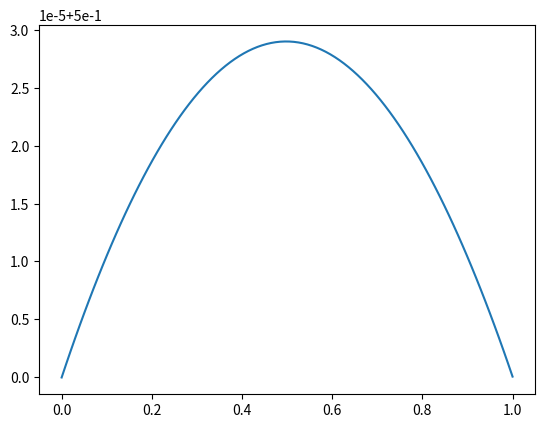

Write the Python code that produced this figure.
import matplotlib.pyplot as plt
from tqdm import tqdm
import numpy as np



def generate_data(Nsamp):
    xs = []
    ys = []
    ts = []

    for ii in range(Nsamp):
        x = np.random.normal(loc=0, scale=1)
        y = np.random.normal(loc=0, scale=1)

        dist = np.sqrt(x**2+y**2)

        if dist < 1:
            t = 1
        else:
            t = 0

        xs.append(x)
        ys.append(y)
        ts.append(t)

    return xs, ys, ts


def activate(x):
    return np.log(1+np.exp(x))

def dactivate(x):
    return 1/(1+np.exp(-1*x))

class NN:
    def __init__(self):
        self.l1weights = np.random.normal(loc=0, scale=.5, size=(4, 1))
        self.l2weights = np.random.normal(loc=0, scale=.5, size=(4, 2))
        self.l3weights = np.random.normal(loc=0, scale=.5, size=(2, 1))

        self.l1bias = np.zeros((4, 1))
        self.l2bias = np.zeros((2, 1))
        self.l3bias = np.zeros((1, 1))

        self.l1output = np.zeros((4, 1))
        self.l2output = np.zeros((2, 1))
        self.l3output = np.zeros((1, 1))
        self.l1z = np.zeros((4, 1))
        self.l2z = np.zeros((2, 1))
        self.l3z = np.zeros((1, 1))


    def forward(self, x):
        
        self.l1z = self.l1weights*x+self.l1bias
        self.l1output = activate(self.l1z)

        self.l2z = np.dot(self.l2weights.T, self.l1output)+self.l2bias
        self.l2output = activate(self.l2z)

        self.l3z = np.dot(self.l3weights.T, self.l2output)+self.l3bias
        self.l3output = activate(self.l3z)

        return self.l3output

    def back(self, xs, ys, learning_rate):

        
        l1deltas = np.zeros((len(xs), len(self.l1z)))
        l2deltas = np.zeros((len(xs), len(self.l2z)))
        l3deltas = np.zeros((len(xs), len(self.l3z)))
        for ii, (x, y) in enumerate(zip(xs, ys)):
            _ = self.forward(x)
            l3deltas[ii] = (self.l3output-y)*dactivate(self.l3z)
            l2deltas[ii] = np.multiply(np.dot(self.l3weights,l3deltas[ii]), dactivate(self.l2z))[0]
            l1deltas[ii] = np.multiply(np.dot(self.l2weights,l2deltas[ii]), dactivate(self.l1z))[0]

        N = len(xs)
        grad_b1 = np.sum(l1deltas, axis=0)/N
        grad_b2 = np.sum(l2deltas, axis=0)/N
        grad_b3 = np.sum(l3deltas, axis=0)/N

        grad_w1s = np.array([np.zeros_like(self.l1weights) for x in xs])
        grad_w2s = np.array([np.zeros_like(self.l2weights) for x in xs])
        grad_w3s = np.array([np.zeros_like(self.l3weights) for x in xs])

        for ii in range(len(xs)):
            grad_w3s[ii] = np.reshape(np.inner(self.l2output,l3deltas[ii]), np.shape(grad_w3s[ii]))
            grad_w2s[ii] = np.reshape(np.inner(self.l1output,l2deltas[np.newaxis, ii].T), np.shape(grad_w2s[ii]))
            grad_w1s[ii] = np.reshape(np.inner(xs[ii], l1deltas[ii,np.newaxis].T), np.shape(grad_w1s[ii]))

        grad_w1 = np.sum(grad_w1s, axis=0)/N
        grad_w2 = np.sum(grad_w2s, axis=0)/N
        grad_w3 = np.sum(grad_w3s, axis=0)/N

        self.l1bias -= np.reshape(grad_b1, np.shape(self.l1bias))*learning_rate
        self.l2bias -= np.reshape(grad_b2, np.shape(self.l2bias))*learning_rate
        self.l3bias -= np.reshape(grad_b3, np.shape(self.l3bias))*learning_rate

        self.l1weights -= np.reshape(grad_w1, np.shape(self.l1weights))*learning_rate
        self.l2weights -= np.reshape(grad_w2, np.shape(self.l2weights))*learning_rate
        self.l3weights -= np.reshape(grad_w3, np.shape(self.l3weights))*learning_rate


if __name__ == "__main__":

    fig, ax = plt.subplots()
    learning_rate = 0.5


    xarr = np.linspace(0, 1, 100)
    network = NN()
    for ii in tqdm(range(100000)):
        network.back([0.0, 1.0, 0.0], [0.0, 0.5, 1.0], learning_rate)


    yarr = np.array([network.forward(x) for x in xarr]).squeeze()
    ax.plot(xarr, yarr)
    plt.show()
